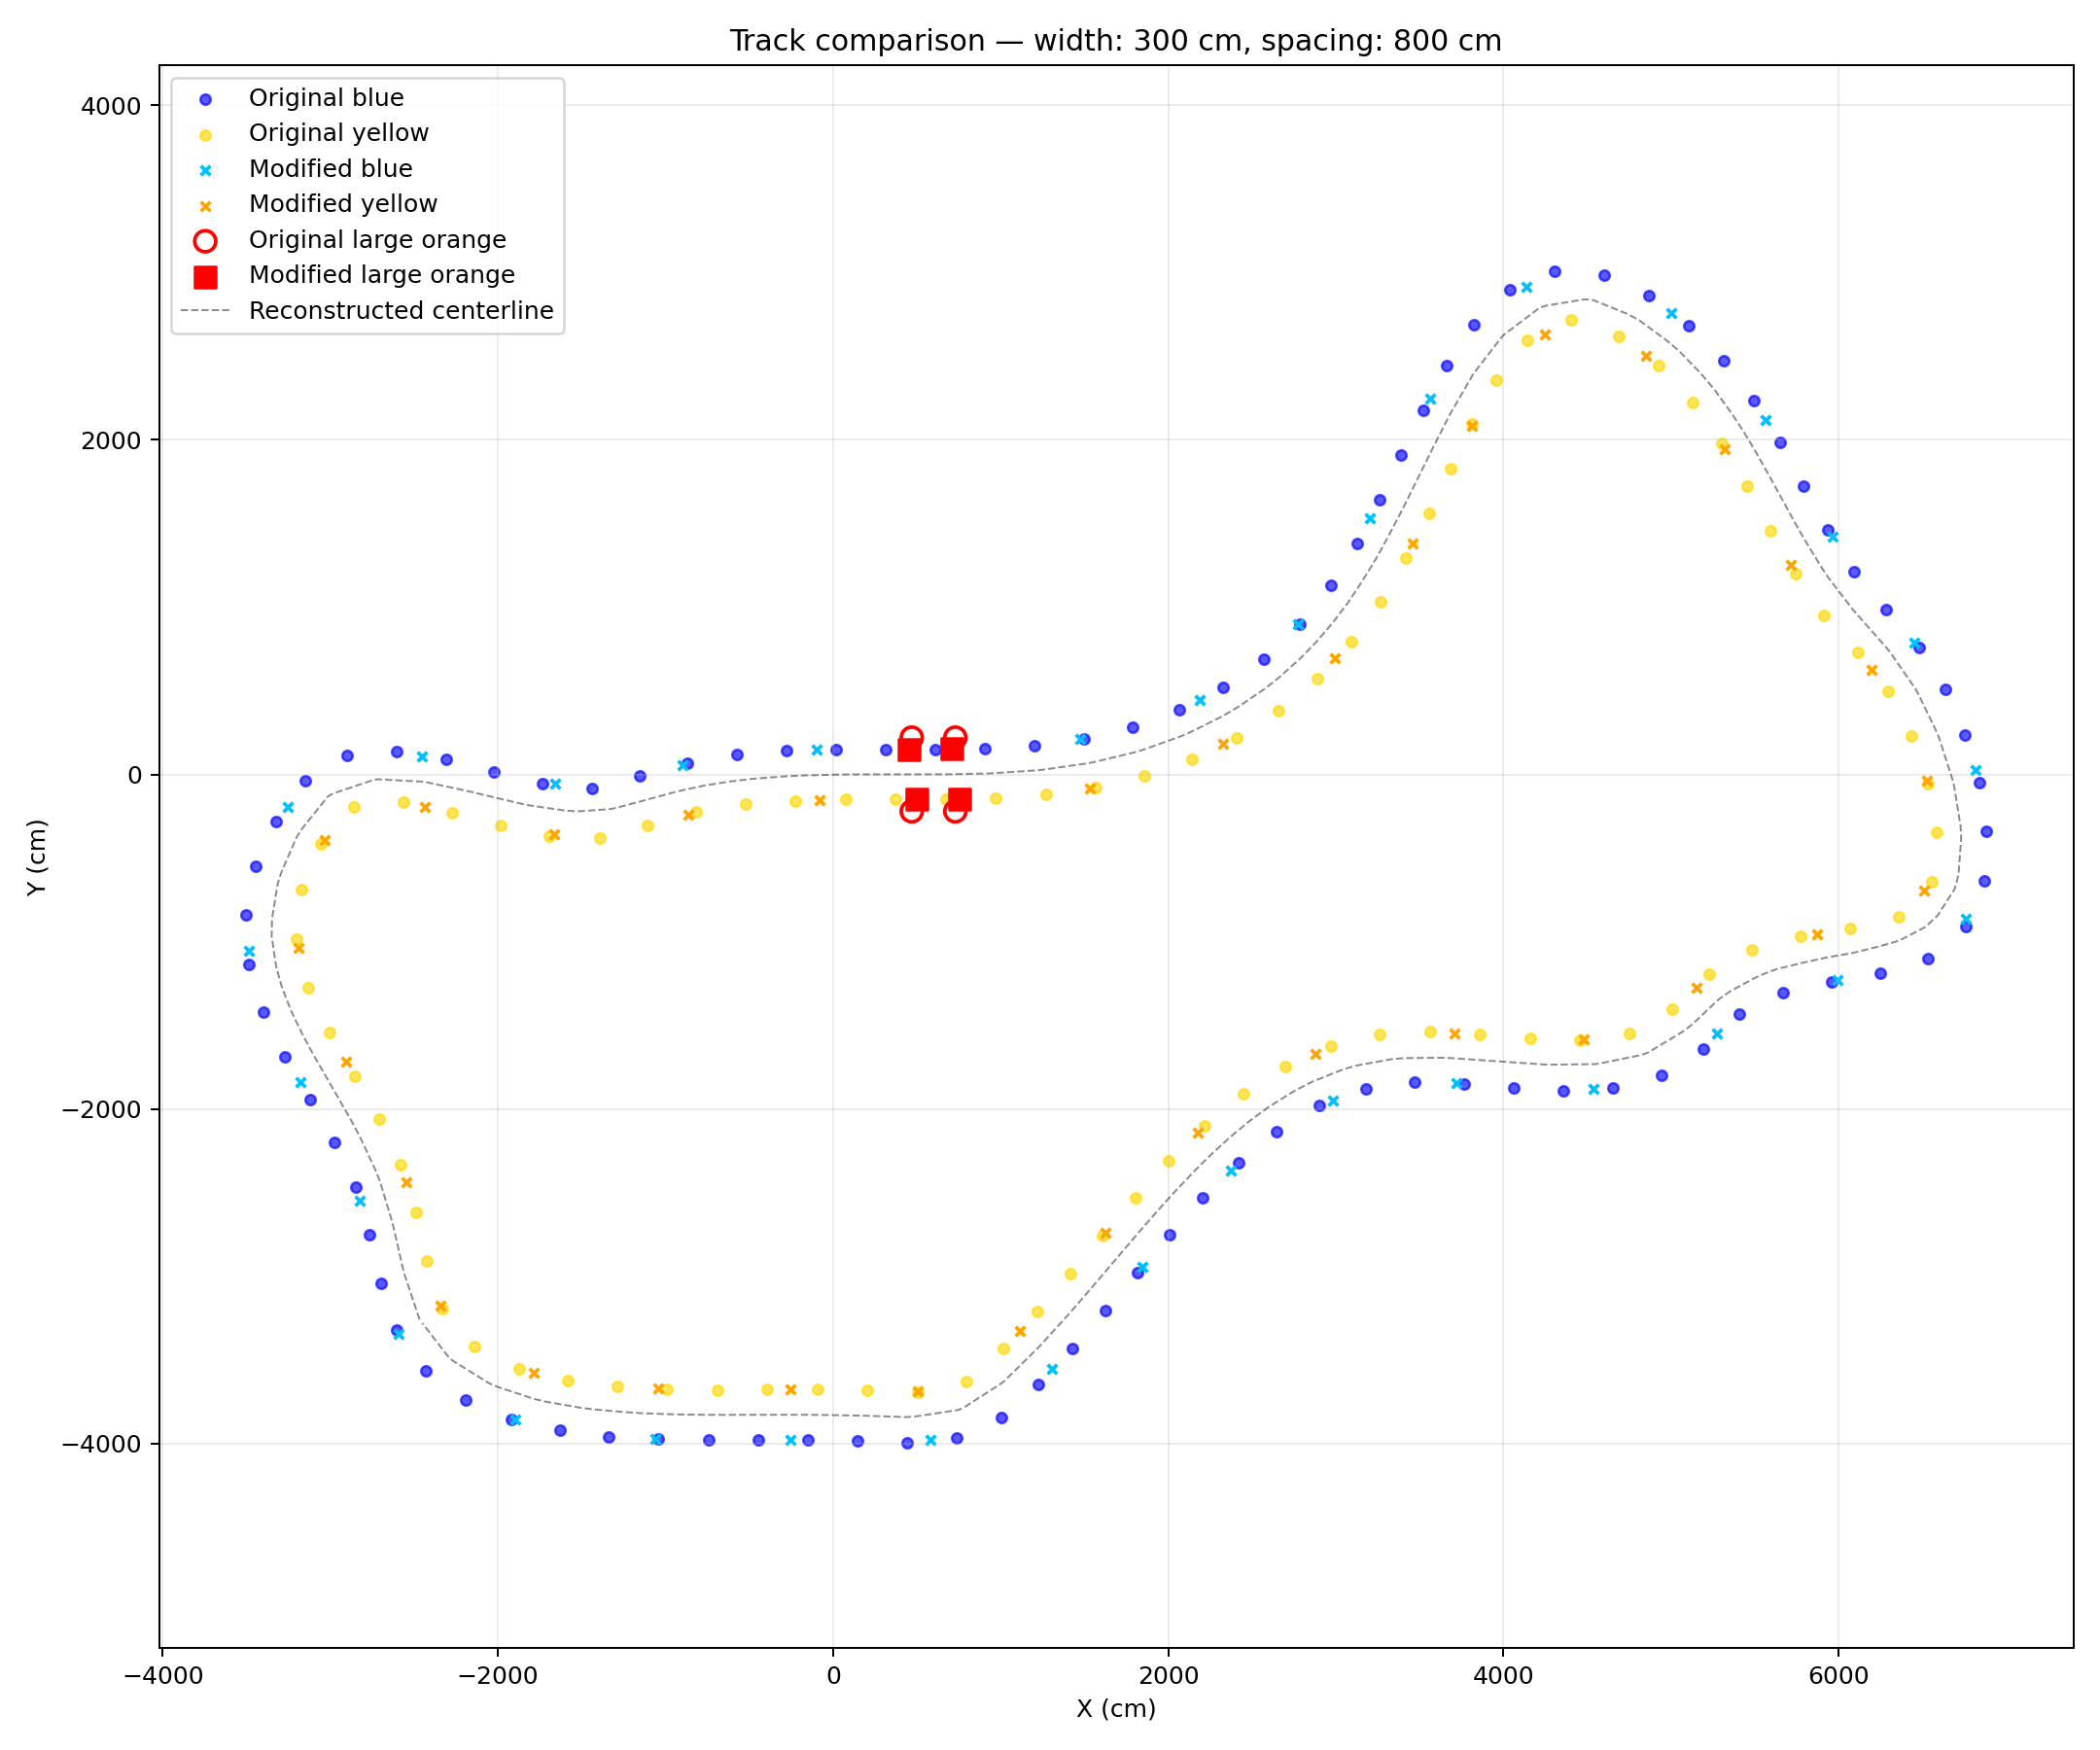

The file beside this chart, header and first rows:
ID, color, x, y, z, ScaleX, ScaleY, ScaleZ
1, blue, -2590, -3343, 0, 0.01, 0.01, 0
2, blue, -2825, -2546, 0, 0.01, 0.01, 0
3, blue, -3177, -1841, 0, 0.01, 0.01, 0
4, blue, -3488, -1057, 0, 0.01, 0.01, 0
5, blue, -3255, -192.7, 0, 0.01, 0.01, 0
6, blue, -2451, 105.9, 0, 0.01, 0.01, 0
7, blue, -1657, -56.56, 0, 0.01, 0.01, 0
8, blue, -899.9, 58.33, 0, 0.01, 0.01, 0
9, blue, -98.14, 146.4, 0, 0.01, 0.01, 0
10, blue, 701.6, 151.5, 0, 0.01, 0.01, 0
11, blue, 1472, 211.1, 0, 0.01, 0.01, 0
12, blue, 2186, 447.1, 0, 0.01, 0.01, 0
13, blue, 2777, 898.1, 0, 0.01, 0.01, 0
14, blue, 3201, 1531, 0, 0.01, 0.01, 0
15, blue, 3564, 2249, 0, 0.01, 0.01, 0
16, blue, 4140, 2912, 0, 0.01, 0.01, 0
17, blue, 5002, 2759, 0, 0.01, 0.01, 0
18, blue, 5567, 2118, 0, 0.01, 0.01, 0
19, blue, 5963, 1421, 0, 0.01, 0.01, 0
20, blue, 6451, 786.6, 0, 0.01, 0.01, 0
21, blue, 6819, 26.57, 0, 0.01, 0.01, 0
22, blue, 6759, -859.7, 0, 0.01, 0.01, 0
23, blue, 5994, -1230, 0, 0.01, 0.01, 0
24, blue, 5277, -1547, 0, 0.01, 0.01, 0
25, blue, 4537, -1879, 0, 0.01, 0.01, 0
26, blue, 3720, -1846, 0, 0.01, 0.01, 0
27, blue, 2986, -1947, 0, 0.01, 0.01, 0
28, blue, 2374, -2367, 0, 0.01, 0.01, 0
29, blue, 1848, -2940, 0, 0.01, 0.01, 0
30, blue, 1307, -3555, 0, 0.01, 0.01, 0
31, blue, 580.6, -3975, 0, 0.01, 0.01, 0
32, blue, -255.1, -3977, 0, 0.01, 0.01, 0
33, blue, -1062, -3971, 0, 0.01, 0.01, 0
34, blue, -1895, -3853, 0, 0.01, 0.01, 0
35, yellow, -2344, -3173, 0, 0.01, 0.01, 0
36, yellow, -2546, -2437, 0, 0.01, 0.01, 0
37, yellow, -2904, -1718, 0, 0.01, 0.01, 0
38, yellow, -3188, -1036, 0, 0.01, 0.01, 0
39, yellow, -3032, -392.7, 0, 0.01, 0.01, 0
40, yellow, -2433, -193.6, 0, 0.01, 0.01, 0
41, yellow, -1666, -356.4, 0, 0.01, 0.01, 0
42, yellow, -861.5, -239.2, 0, 0.01, 0.01, 0
43, yellow, -80.78, -153.1, 0, 0.01, 0.01, 0
44, yellow, 714.3, -148.2, 0, 0.01, 0.01, 0
45, yellow, 1532, -82.94, 0, 0.01, 0.01, 0
46, yellow, 2326, 181.8, 0, 0.01, 0.01, 0
47, yellow, 2995, 692.4, 0, 0.01, 0.01, 0
48, yellow, 3460, 1379, 0, 0.01, 0.01, 0
49, yellow, 3815, 2085, 0, 0.01, 0.01, 0
50, yellow, 4246, 2631, 0, 0.01, 0.01, 0
51, yellow, 4850, 2501, 0, 0.01, 0.01, 0
52, yellow, 5322, 1945, 0, 0.01, 0.01, 0
53, yellow, 5713, 1255, 0, 0.01, 0.01, 0
54, yellow, 6197, 628.2, 0, 0.01, 0.01, 0
55, yellow, 6525, -34.96, 0, 0.01, 0.01, 0
56, yellow, 6511, -691.2, 0, 0.01, 0.01, 0
57, yellow, 5872, -956.1, 0, 0.01, 0.01, 0
58, yellow, 5154, -1273, 0, 0.01, 0.01, 0
59, yellow, 4481, -1584, 0, 0.01, 0.01, 0
60, yellow, 3706, -1547, 0, 0.01, 0.01, 0
... 12 more rows
